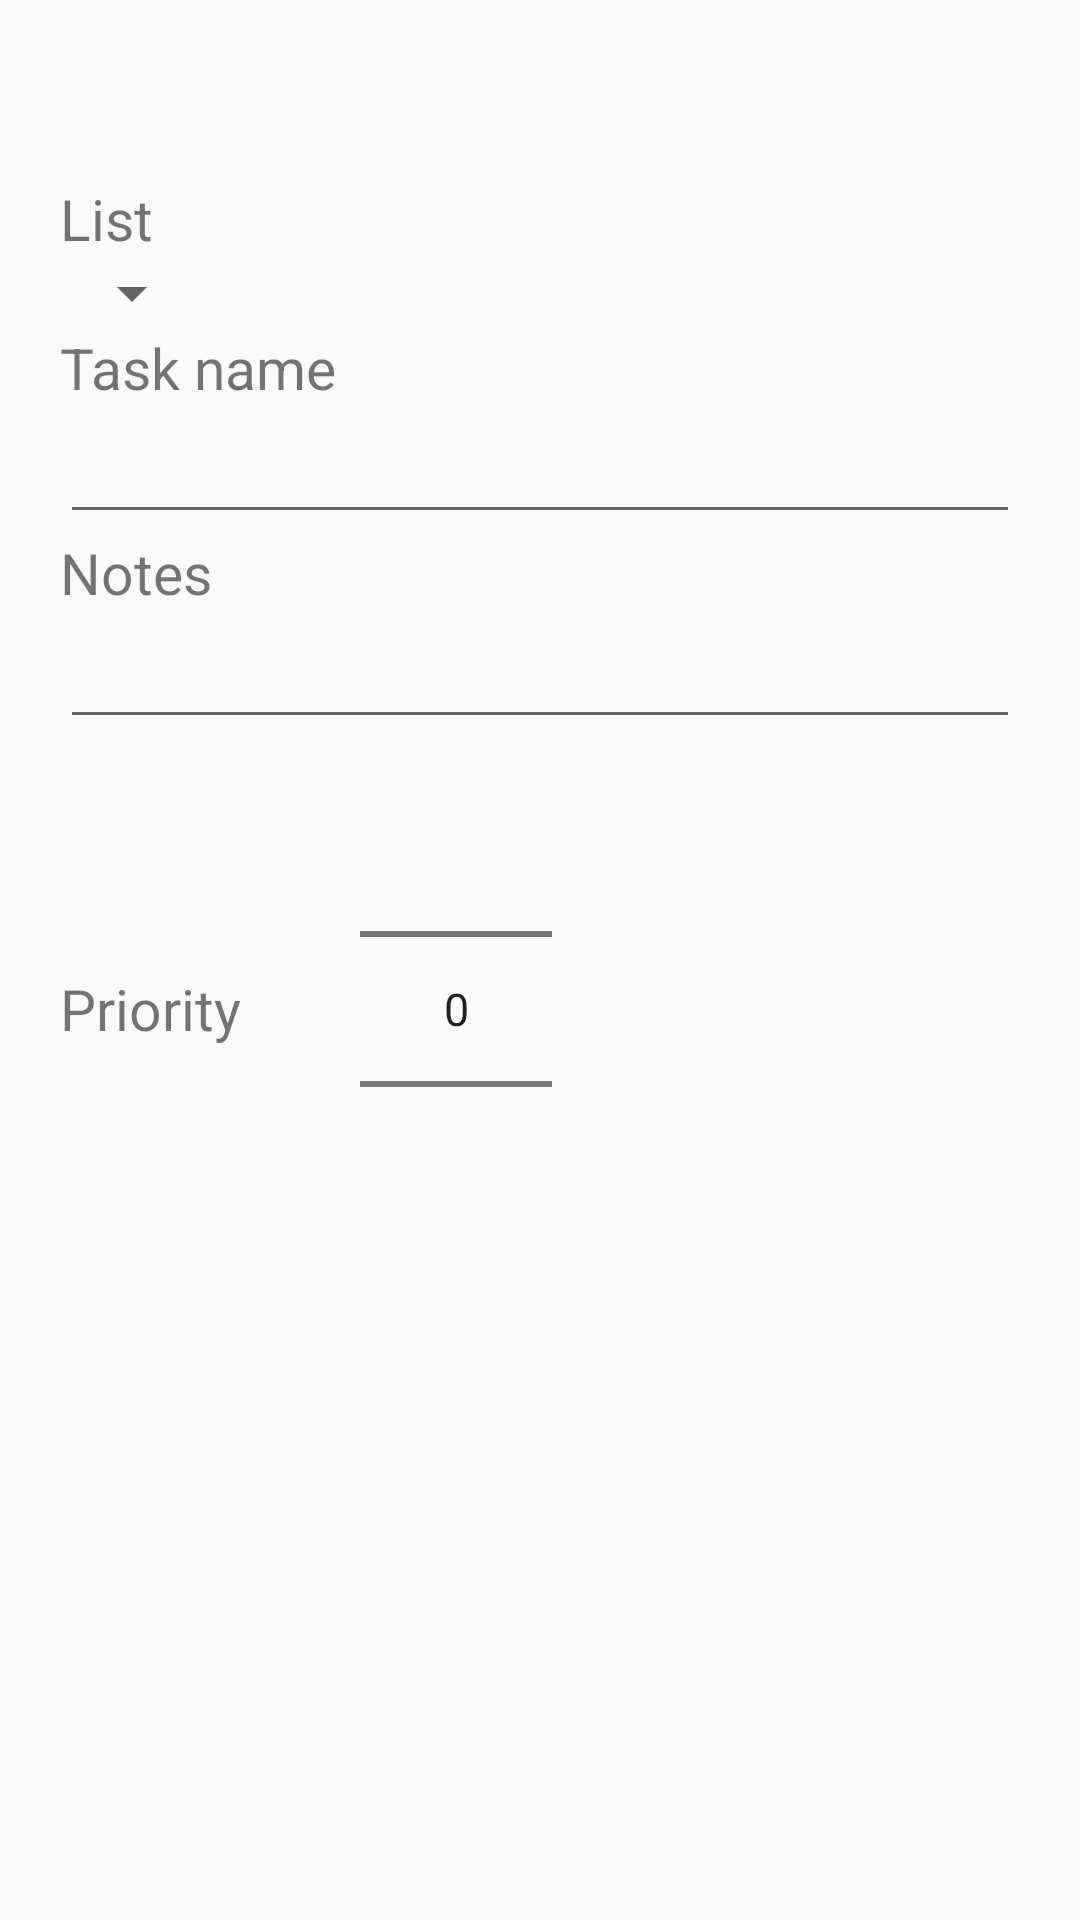

The Android layout XML behind this screen, and the referenced resources:
<!-- AndroidManifest.xml: application theme AppTheme -->
<!-- res/layout/content_update_todo.xml -->
<?xml version="1.0" encoding="utf-8"?>
<LinearLayout xmlns:android="http://schemas.android.com/apk/res/android"
    xmlns:app="http://schemas.android.com/apk/res-auto"
    xmlns:tools="http://schemas.android.com/tools"
    android:layout_width="match_parent"
    android:layout_height="match_parent"
    android:orientation="vertical"
    android:paddingTop="60sp"
    android:paddingHorizontal="20sp">

    <TextView
        android:text="@string/create_todo_list"
        android:layout_width="match_parent"
        android:layout_height="wrap_content"
        style="@style/TextMedium"/>

    <Spinner
        android:id="@+id/list"
        android:layout_width="wrap_content"
        android:layout_height="wrap_content"
        />

    <TextView
        android:text="@string/create_task_name"
        android:layout_width="match_parent"
        android:layout_height="wrap_content"
        style="@style/TextMedium"/>

    <EditText
        android:id="@+id/title"
        android:layout_height="wrap_content"
        android:layout_width="match_parent"
        style="@style/TextMedium"/>

    <TextView
        android:id="@+id/tv_notes"
        android:layout_width="match_parent"
        android:layout_height="wrap_content"
        android:text="@string/create_task_notes"
        style="@style/TextMedium"/>

    <EditText
        android:id="@+id/notes"
        android:gravity="top|start"
        android:inputType="textMultiLine"
        android:lines="4"
        android:minLines="1"
        android:scrollbars="vertical"
        android:layout_width="match_parent"
        android:layout_height="wrap_content"
        style="@style/TextMedium"/>

    <LinearLayout
        android:layout_width="match_parent"
        android:layout_height="wrap_content"
        android:orientation="horizontal">

        <TextView
            android:text="@string/create_task_priority"
            android:layout_height="wrap_content"
            android:layout_width="100sp"
            android:layout_gravity="center"
            style="@style/TextMedium"/>

        <NumberPicker
            android:layout_width="wrap_content"
            android:layout_height="wrap_content"
            android:id="@+id/priority"/>

    </LinearLayout>

</LinearLayout>
<!-- resources referenced by this layout -->
<resources>
  <string name="create_task_name">Task name</string>
  <string name="create_task_notes">Notes</string>
  <string name="create_task_priority">Priority</string>
  <string name="create_todo_list">List</string>
  <style name="TextMedium">
          <item name="android:textSize">19sp</item>
      </style>
  <style name="AppTheme" parent="Theme.AppCompat.Light.DarkActionBar">
          <item name="windowActionBar">false</item>
          <item name="windowNoTitle">true</item>
  
          <item name="colorPrimary">@color/colorPrimary</item>
          <item name="colorPrimaryDark">@color/colorPrimaryDark</item>
          <item name="colorAccent">@color/colorAccent</item>
  
          <item name="android:textSize">15sp</item>
      </style>
  <color name="colorPrimary">#FBFBFB</color>
  <color name="colorPrimaryDark">#015598</color>
  <color name="colorAccent">#42ABF3</color>
</resources>
